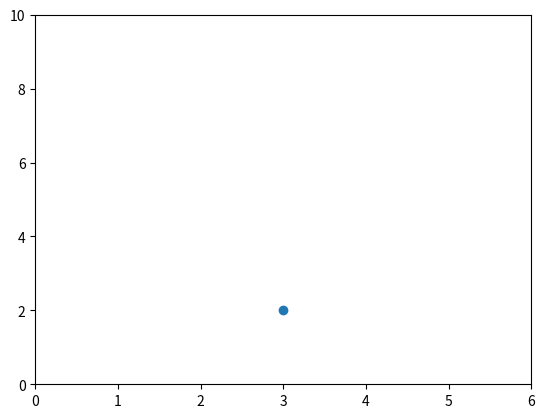
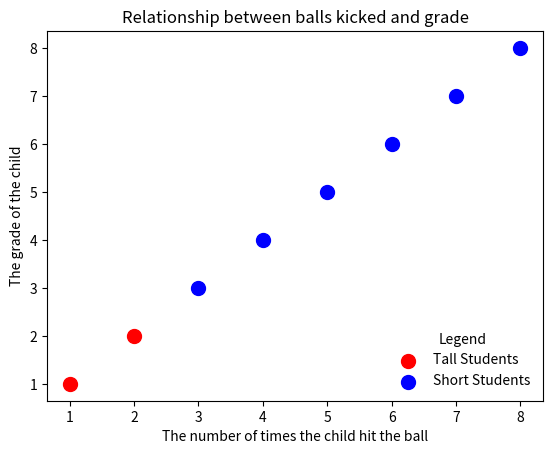
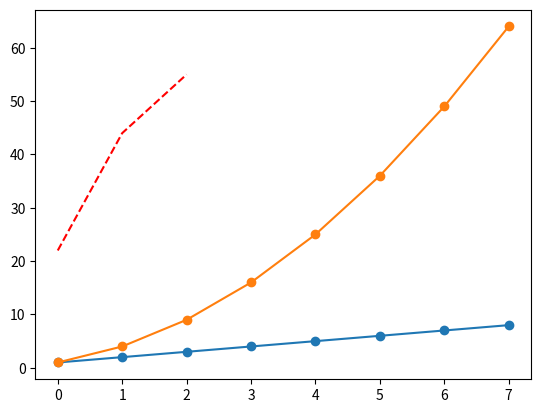
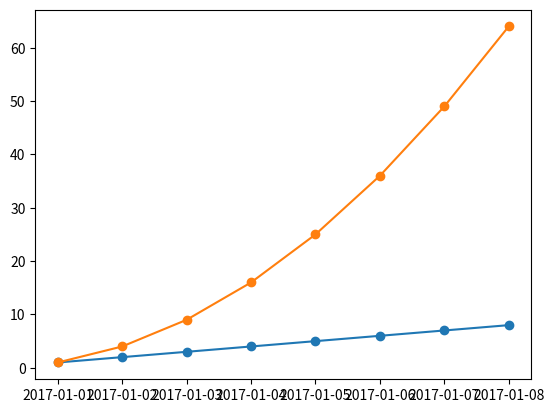
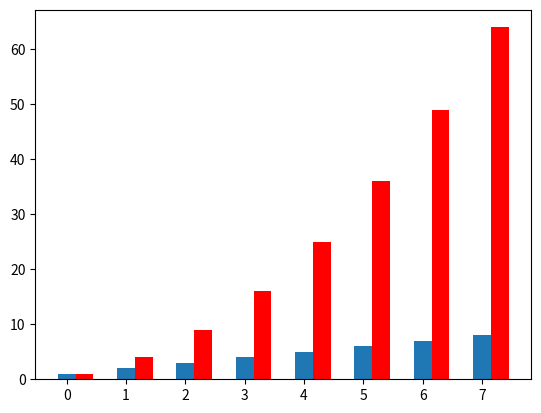

These charts were generated, in order, by the following Python code: (Note: this script raises an exception after producing the figures.)
#######################################################
#Applied Data Science in Python (University of Michigan)
#######################################################
##Principals of Visualization
##the visualization wheel
#abstraction - figuration: boxes and charts or real-world objects
#functionality - decoration: no embellishments or artistic
#density - lightness: studied in depth or on the surface
#multidimensional - unidimensional:  different aspects of a henomena or sinle items
#originality - familiarity: novel methods of visualization or established methods
#novelty - redundancy: explainint each item once or encoding multiple explanations of the same phenomenon

import numpy as np
import pandas as pd
import matplotlib.pyplot as plt
from matplotlib.backends.backend_agg import FigureCanvasAgg
from matplotlib.figure import Figure
import matplotlib.gridspec as gridspec

#scatter plot
plt.figure()
plt.plot(3,2,'o')
ax = plt.gca()
ax.axis([0,6,0,10]) #min, max, corr y min, corr ymax

ax = plt.gca()
ax.get_children()

x = np.array([1,2,3,4,5,6,7,8])
y = x
colors = ['green']*(len(x)-1)
colors.append('red')

plt.figure()
plt.scatter(x[:2],y[:2], s=100, c='red', label='Tall Students')
plt.scatter(x[2:],y[2:], s=100, c='blue', label='Short Students')

plt.xlabel('The number of times the child hit the ball')
plt.ylabel('The grade of the child')
plt.title('Relationship between balls kicked and grade')
plt.legend(loc=4, frameon=False, title='Legend')

#line plot
import numpy as np
linear_data = np.array([1,2,3,4,5,6,7,8])
quadratic_data = linear_data**2

plt.figure()
plt.plot(linear_data, '-o', quadratic_data, '-o')

plt.plot([22,44,55], '--r')

plt.figure()
observation_dates = np.arange('2017-01-01', '2017-01-09', dtype='datetime64[D]')
observation_dates=list(map(pd.to_datetime, observation_dates))
plt.plot(observation_dates, linear_data, '-o',
          observation_dates, quadratic_data, '-o')

#bar plot
plt.figure()
xvals = range(len(linear_data))
plt.bar(xvals, linear_data, width = 0.3)

new_xvals = []
for item in xvals:
    new_xvals.append(item+0.3)
    
plt.bar(new_xvals, quadratic_data, width=0.3, color='red')    

#stacked bar graph
plt.figure()
xvals = range(len(linear_data))
plt.barh(xvals, linear_data, width=0.3, color='b')
plt.barh(xvals, quadratic_data, width=0.3, bottom=linear_data, color='r')    
    
#box plot
from random import randint
linear_err = [randint(0,15) for x in range(len(linear_data))]
plt.bar(xvals, linear_data, width=0.3, yerr=linear_err)
    

#######################################################
#example
plt.figure()
languages =['Python', 'SQL', 'Java', 'C++', 'JavaScript']
pos = np.arange(len(languages))
popularity = [56, 39, 34, 34, 29]

# change the bar color to be less bright blue
bars = plt.bar(pos, popularity, align='center', linewidth=0, color='lightslategrey')
# make one bar, the python bar, a contrasting color
bars[0].set_color('#1F77B4')

# soften all labels by turning grey
plt.xticks(pos, languages, alpha=0.8)
# remove the Y label since bars are directly labeled
#plt.ylabel('% Popularity', alpha=0.8)
plt.title('Top 5 Languages for Math & Data \nby % popularity on Stack Overflow', alpha=0.8)

# remove all the ticks (both axes), and tick labels on the Y axis
plt.tick_params(top='off', bottom='off', left='off', right='off', labelleft='off', labelbottom='on')

# remove the frame of the chart
for spine in plt.gca().spines.values():
    spine.set_visible(False)
    
# direct label each bar with Y axis values
for bar in bars:
    plt.gca().text(bar.get_x() + bar.get_width()/2, bar.get_height() - 5, str(int(bar.get_height())) + '%', 
                 ha='center', color='w', fontsize=11)
plt.show()     
  
#######################################################
##Charting Fundamentals
plt.figure()
plt.subplot(1,2,1)
linear_data=np.array([1,2,3,4,5,6,7,8])
plt.plot(linear_data, '-o')

#multiplots
linear_data=np.array([1,2,3,4,5,6,7,8])
exponential_data = linear_data**2
plt.subplot(1,2,2)
plt.plot(linear_data, '-o')

plt.subplot(1,2,1)
plt.plot(linear_data, '-x')

plt.figure()
ax1 = plt.subplot(1,2,1)
plt.plot(linear_data, '-o')
ax2 = plt.subplot(1,2,2, sharey=ax1)
plt.plt(explonential_data, '-x')

#subplots parameters
plt.figure()
plt.subplot(1,2,1) == plt.subplot(121)

fig, ((ax1,ax2,ax3), (ax4, ax5, ax5), (ax7,ax8,ax9)) = plt.subplots(3,3,sharex=True,sharey=True)
ax5.plot(linear_data, '-')

for ax in plt.gcf().get_axes():
    for label in ax.get_xticklabels() + ax.get_yticklabels():
        label.set_visible(True)

plt.gcf().canvas.draw()

#plot a histogram
#consider whether 1) the distribution is normal, bimodal or uniformal as well as
#whether 2) distribution is skewed left or right and 3) the spread or variability (e.g. SD)
#the value of the distribution can be captured by the mode, median or mean
fig, ((ax1,ax2), (ax3,ax4)) = plt.subplots(2,2,sharex=True)
axs = [ax1,ax2,ax3,ax4]

for n in range(0,len(axs)):
    sample_size = 10**(n+1)
    sample = np.random.normal(loc=0.0,scale=1.0, size=sample_size)
    axs[n].hist(sample, bins=100)
    axs[n].set_title('n={}'.format(sample_size))

# plot scatter with histogram via indexing operator gridspec
plt.figure()
Y = np.random.normal(loc=0.0, scale=1.0, size=10000)
X = np.random.random(size=10000)
plt.scatter(X,Y)

#subplot with gridspec
plt.figure()
gspec=gridspec.GridSpec(3,3)

top_histogram = plt.subplot(gspec[0,1:]) #row 0, element 1
side_histogram = plt.subplot(gspec[1:,0])
lower_right = plt.subplot(gspec[1:, 2:])

top_histopgram.hist(X, Bins=100)
s = side_histogram.hist(Y, bins=100, orientation='horizontal')

top_histogram.clear()
top_histogram.hist(X, bins=100, normed=True)
side_histogram.clear()
side-histogram.hist(Y, bins=100, orientation='horizontal')
side_histogram.invert_xaxis()

for ax in [top_histogram, lower_right]:
    ax.set_xlim(0,1)
for ax in [side_histogram, lower_right]:
    ax.set_ylim(-5,5)

#box plots
normal_sample = np.random.normal(loc=0.0, scale=1.0, size=10000)
random_sample = np.random.random(size=10000)
gamma_sample = np.random.gamma(2, size=10000)

df = pd.DataFrame({'normal': normal_sample,
                   'random': random_sample,
                   'gamma': gamma_sample})
df.describe

plt.figure()
_ = plt.boxplot(df['normal'], whis='range')

plt.clf()
_ = plt.boxplot([df['normal'], df['random'], df['gamma']], whis='range')

plt.figure()
_ = plt.hist(df['gamma'], bins=100)

#axesgrid
import mpl_toolkits.axes_grid1.inset_locator as mpl_il
plt.figure()
plt.boxplot([df['normal'], df['random'], df['gamma']], whis='range')
ax2 = mpl_il.inset_axes(plt.gca(), width='60%', height='40%', loc=2)
ax2.hist(df['gamma'], bins=100)
ax2.margins(x=0.5)
ax2.yaxis.tick_right()
